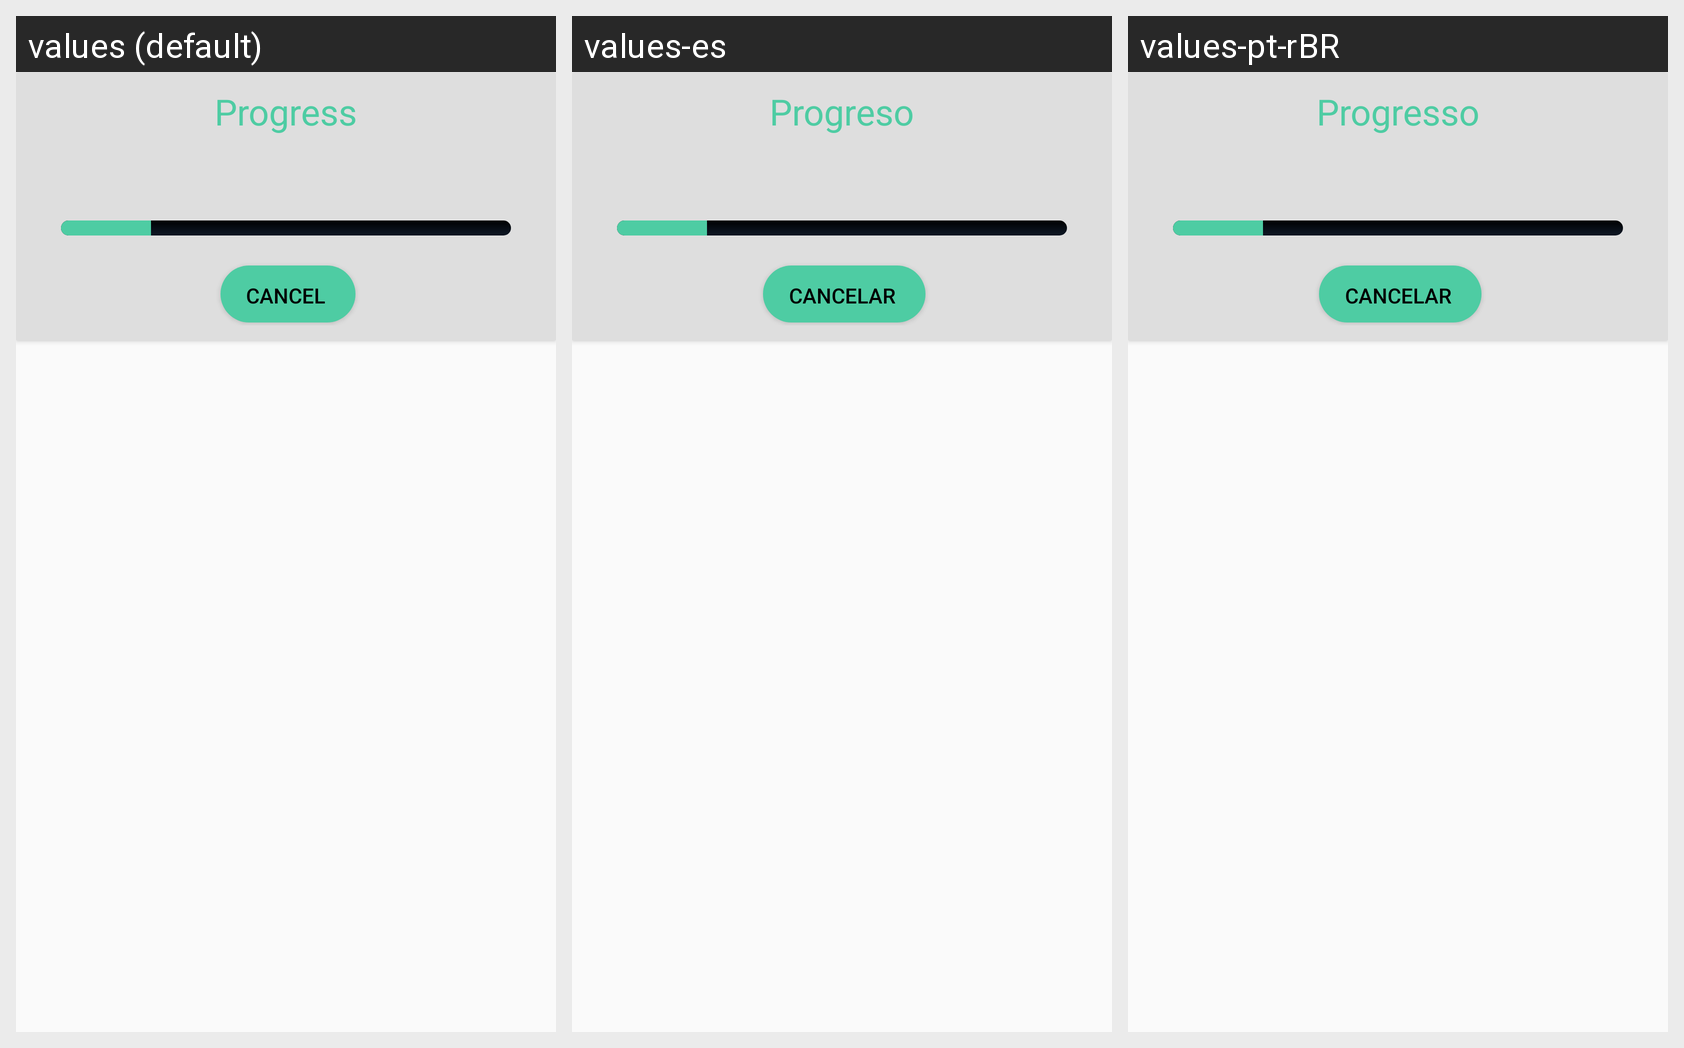

Locale-by-locale string values for the Android screen shown in this grid:
Android screen res/layout/dialog_progresses.xml rendered under 3 locales, left to right: values (default), values-es, values-pt-rBR. Device: Nexus 5 (rendered at 1080×1920; each locale shown at half size, 540×960, under a caption strip naming it); theme BoatTheme.
Strings drawn on this screen, with the default value and each locale's value (text and hints the layout hard-codes, and strings that could not be matched under every locale, appear in the picture but are not listed):

diag_p_title
  values: Progress
  values-es: Progreso
  values-pt-rBR: Progresso

general_03
  values: CANCEL
  values-es: CANCELAR
  values-pt-rBR: CANCELAR
